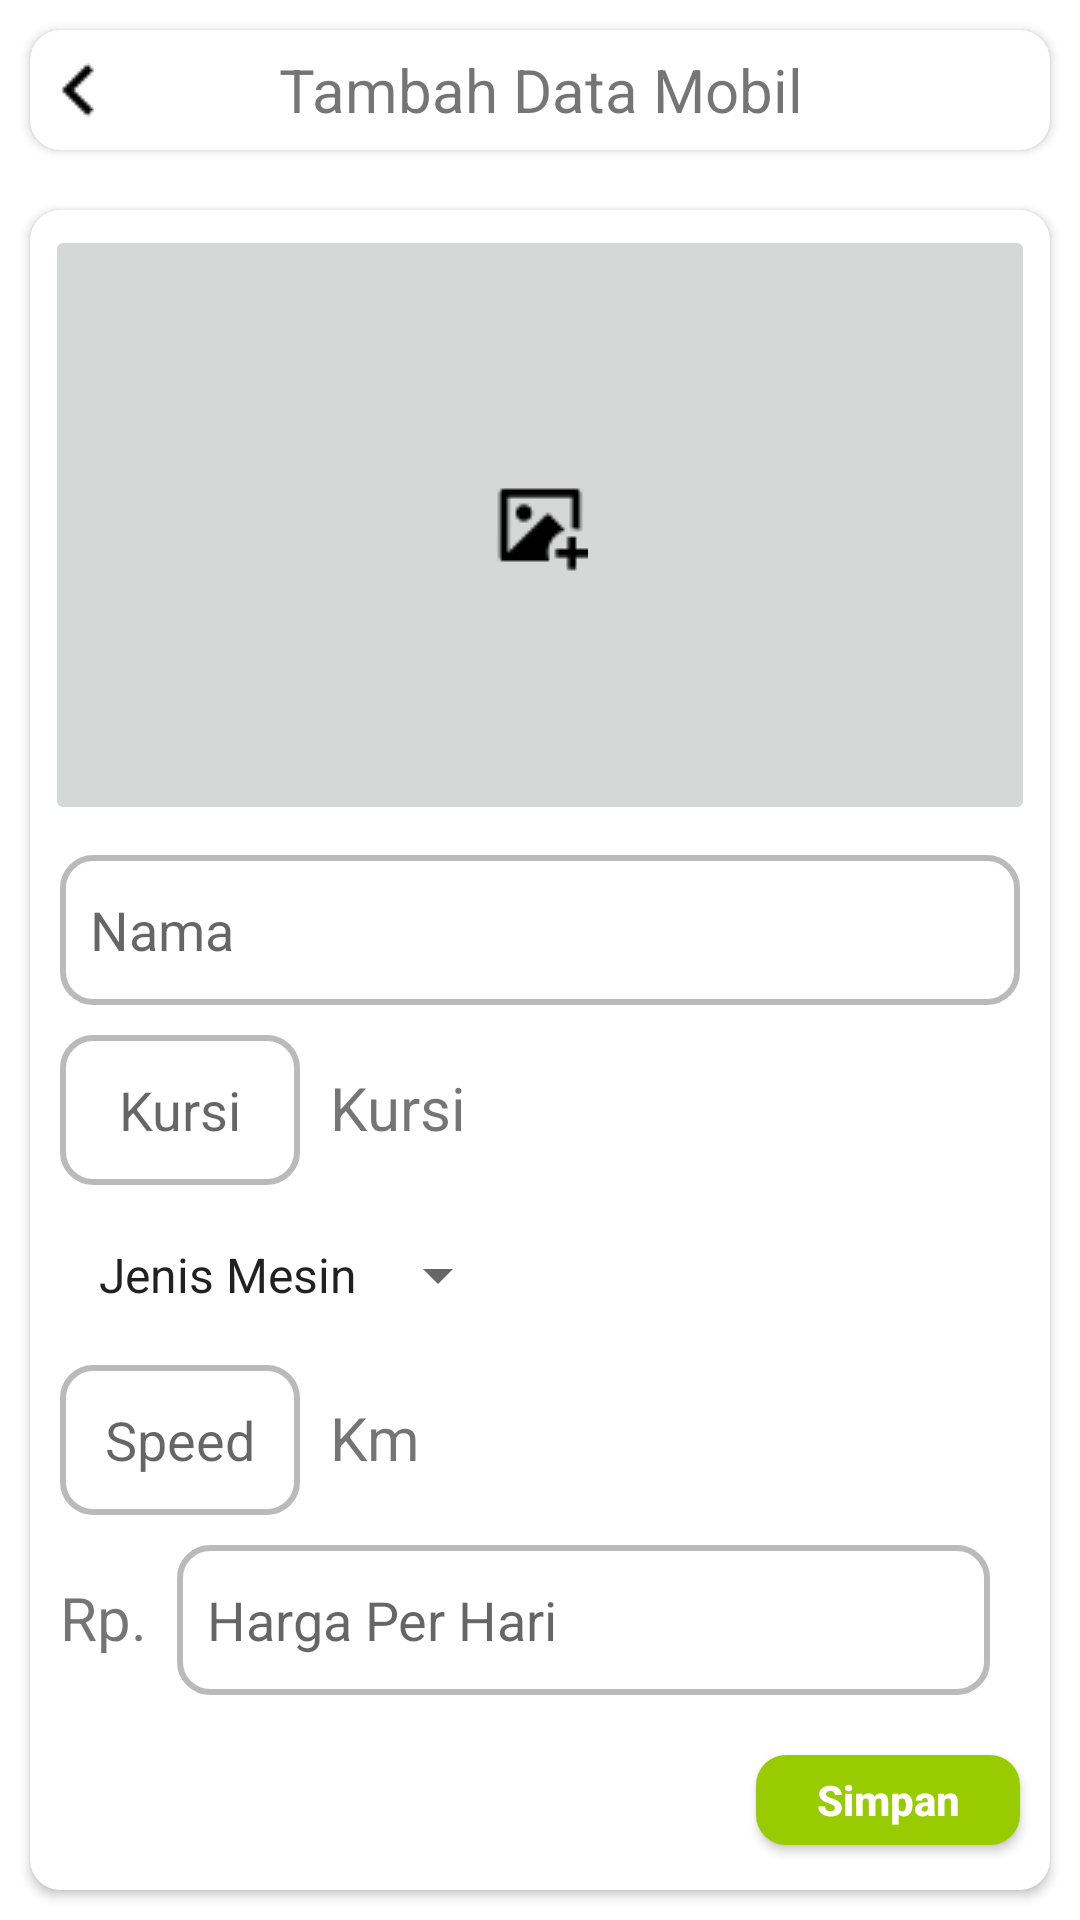

This screen was rendered from an Android layout file. Write that file and the resources it references.
<!-- AndroidManifest.xml: application theme Theme.CarRental -->
<!-- res/layout/activity_create_data.xml -->
<?xml version="1.0" encoding="utf-8"?>
<LinearLayout android:layout_width="match_parent"
    android:layout_height="match_parent"
    xmlns:app="http://schemas.android.com/apk/res-auto"
    android:orientation="vertical"
    xmlns:android="http://schemas.android.com/apk/res/android">

    <androidx.cardview.widget.CardView
        android:layout_width="match_parent"
        android:layout_height="wrap_content"
        app:cardCornerRadius="10dp"
        android:elevation="3dp"
        android:layout_margin="10dp">

        <ImageButton
            android:id="@+id/btnBack"
            android:layout_width="wrap_content"
            android:layout_height="match_parent"
            android:src="@drawable/arrow_left"
            android:background="@android:color/transparent"
            android:layout_gravity="center_vertical"/>

        <TextView
            android:id="@+id/pageLabel"
            android:layout_width="wrap_content"
            android:layout_height="40dp"
            android:gravity="center"
            android:text="Tambah Data Mobil"
            android:layout_gravity="center"
            android:textSize="20sp"/>
    </androidx.cardview.widget.CardView>

    <androidx.cardview.widget.CardView
        android:layout_width="match_parent"
        android:layout_height="wrap_content"
        android:layout_margin="10dp"
        android:elevation="3dp"
        app:cardCornerRadius="10dp">

        <LinearLayout
            android:layout_width="match_parent"
            android:layout_height="wrap_content"
            android:orientation="vertical">

            <ImageButton
                android:id="@+id/addImage"
                android:layout_width="match_parent"
                android:layout_height="200dp"
                android:layout_marginVertical="5dp"
                android:layout_marginHorizontal="5dp"
                android:src="@drawable/image_add"/>

            <EditText
                android:id="@+id/edNama"
                android:layout_width="match_parent"
                android:layout_height="wrap_content"
                android:hint="Nama"
                android:paddingHorizontal="10dp"
                android:layout_marginVertical="5dp"
                android:layout_marginHorizontal="10dp"
                android:background="@drawable/input_style"/>

        <LinearLayout
            android:layout_width="wrap_content"
            android:layout_height="wrap_content"
            android:orientation="horizontal">
            <EditText
                android:id="@+id/edKursi"
                android:layout_width="80dp"
                android:layout_height="wrap_content"
                android:hint="Kursi"
                android:maxLength="2"
                android:gravity="center"
                android:inputType="number"
                android:paddingHorizontal="10dp"
                android:layout_marginVertical="5dp"
                android:layout_marginHorizontal="10dp"
                android:background="@drawable/input_style"/>

            <TextView
                android:layout_width="wrap_content"
                android:layout_height="wrap_content"
                android:text="Kursi"
                android:layout_marginVertical="5dp"
                android:textSize="20sp"/>
        </LinearLayout>

            <Spinner
                android:id="@+id/edMesin"
                android:layout_width="wrap_content"
                android:layout_height="40dp"
                android:paddingHorizontal="5dp"
                android:layout_marginVertical="5dp"
                android:layout_marginHorizontal="10dp"
                android:entries="@array/list_mesin" />

            <LinearLayout
                android:layout_width="wrap_content"
                android:layout_height="wrap_content"
                android:orientation="horizontal">
                <EditText
                    android:id="@+id/edSpeed"
                    android:layout_width="80dp"
                    android:layout_height="wrap_content"
                    android:hint="Speed"
                    android:gravity="center"
                    android:maxLength="3"
                    android:inputType="number"
                    android:paddingHorizontal="10dp"
                    android:layout_marginVertical="5dp"
                    android:layout_marginLeft="10dp"
                    android:background="@drawable/input_style"/>

                <TextView
                    android:layout_width="wrap_content"
                    android:layout_height="wrap_content"
                    android:text="Km"
                    android:layout_marginLeft="10dp"
                    android:layout_marginVertical="5dp"
                    android:textSize="20sp"/>
            </LinearLayout>

            <LinearLayout
                android:layout_width="match_parent"
                android:layout_height="wrap_content"
                android:paddingHorizontal="10dp"
                android:orientation="horizontal">
                <TextView
                    android:layout_width="wrap_content"
                    android:layout_height="wrap_content"
                    android:text="Rp."
                    android:layout_marginVertical="5dp"
                    android:textSize="20sp"/>

                <EditText
                    android:id="@+id/edHargaPerHari"
                    android:layout_width="match_parent"
                    android:layout_height="wrap_content"
                    android:hint="Harga Per Hari"
                    android:inputType="number"
                    android:paddingHorizontal="10dp"
                    android:layout_marginVertical="5dp"
                    android:layout_marginHorizontal="10dp"
                    android:background="@drawable/input_style"/>
            </LinearLayout>

            <LinearLayout
                android:layout_width="match_parent"
                android:layout_height="wrap_content"
                android:orientation="horizontal"
                android:layout_marginVertical="10dp"
                android:gravity="right">

                <Button
                    android:id="@+id/btnDelete"
                    android:layout_width="wrap_content"
                    android:layout_height="wrap_content"
                    android:paddingHorizontal="10dp"
                    android:layout_marginVertical="5dp"
                    android:layout_marginHorizontal="5dp"
                    android:text="Delete"
                    android:background="@drawable/button_danger"
                    android:textColor="@android:color/white"
                    android:textAllCaps="false"/>

                <Button
                    android:id="@+id/btnSimpan"
                    android:layout_width="wrap_content"
                    android:layout_height="wrap_content"
                    android:paddingHorizontal="10dp"
                    android:layout_marginVertical="5dp"
                    android:layout_marginHorizontal="10dp"
                    android:text="Simpan"
                    android:textColor="@android:color/white"
                    android:textStyle="bold"
                    android:background="@drawable/button_green"
                    android:textAllCaps="false"/>
            </LinearLayout>

        </LinearLayout>

    </androidx.cardview.widget.CardView>

</LinearLayout>
<!-- resources referenced by this layout -->
<resources>
  <array name="list_mesin">
          <item>Jenis Mesin</item>
          <item>Bensin</item>
          <item>Disel</item>
          <item>Listrik</item>
      </array>
  <!-- drawable arrow_left: png bitmap (drawable, 314 bytes) -->
  <!-- drawable button_green (drawable) -->
  <?xml version="1.0" encoding="utf-8"?>
  <shape xmlns:android="http://schemas.android.com/apk/res/android">
      <solid android:color="@android:color/holo_green_light" />
      <corners android:radius="10dp" />
  </shape>
  <!-- drawable image_add: png bitmap (drawable, 611 bytes) -->
  <!-- drawable input_style (drawable) -->
  <?xml version="1.0" encoding="utf-8"?>
  <shape xmlns:android="http://schemas.android.com/apk/res/android">
      <solid android:color="@android:color/transparent" />
      <stroke android:color="#BABABA" android:width="2dp" />
      <corners android:radius="10dp" />
      <size android:height="50dp" />
  </shape>
  <style name="Theme.CarRental" parent="Theme.MaterialComponents.DayNight.DarkActionBar">
          
          <item name="colorPrimary">@color/purple_500</item>
          <item name="colorPrimaryVariant">@color/purple_700</item>
          <item name="colorOnPrimary">@color/white</item>
          
          <item name="colorSecondary">@color/teal_200</item>
          <item name="colorSecondaryVariant">@color/teal_700</item>
          <item name="colorOnSecondary">@color/black</item>
          
          <item name="android:statusBarColor">?attr/colorPrimaryVariant</item>
          
      </style>
  <color name="purple_500">#FF6200EE</color>
  <color name="purple_700">#FF3700B3</color>
  <color name="white">#FFFFFFFF</color>
  <color name="teal_200">#FF03DAC5</color>
  <color name="teal_700">#FF018786</color>
  <color name="black">#FF000000</color>
</resources>
